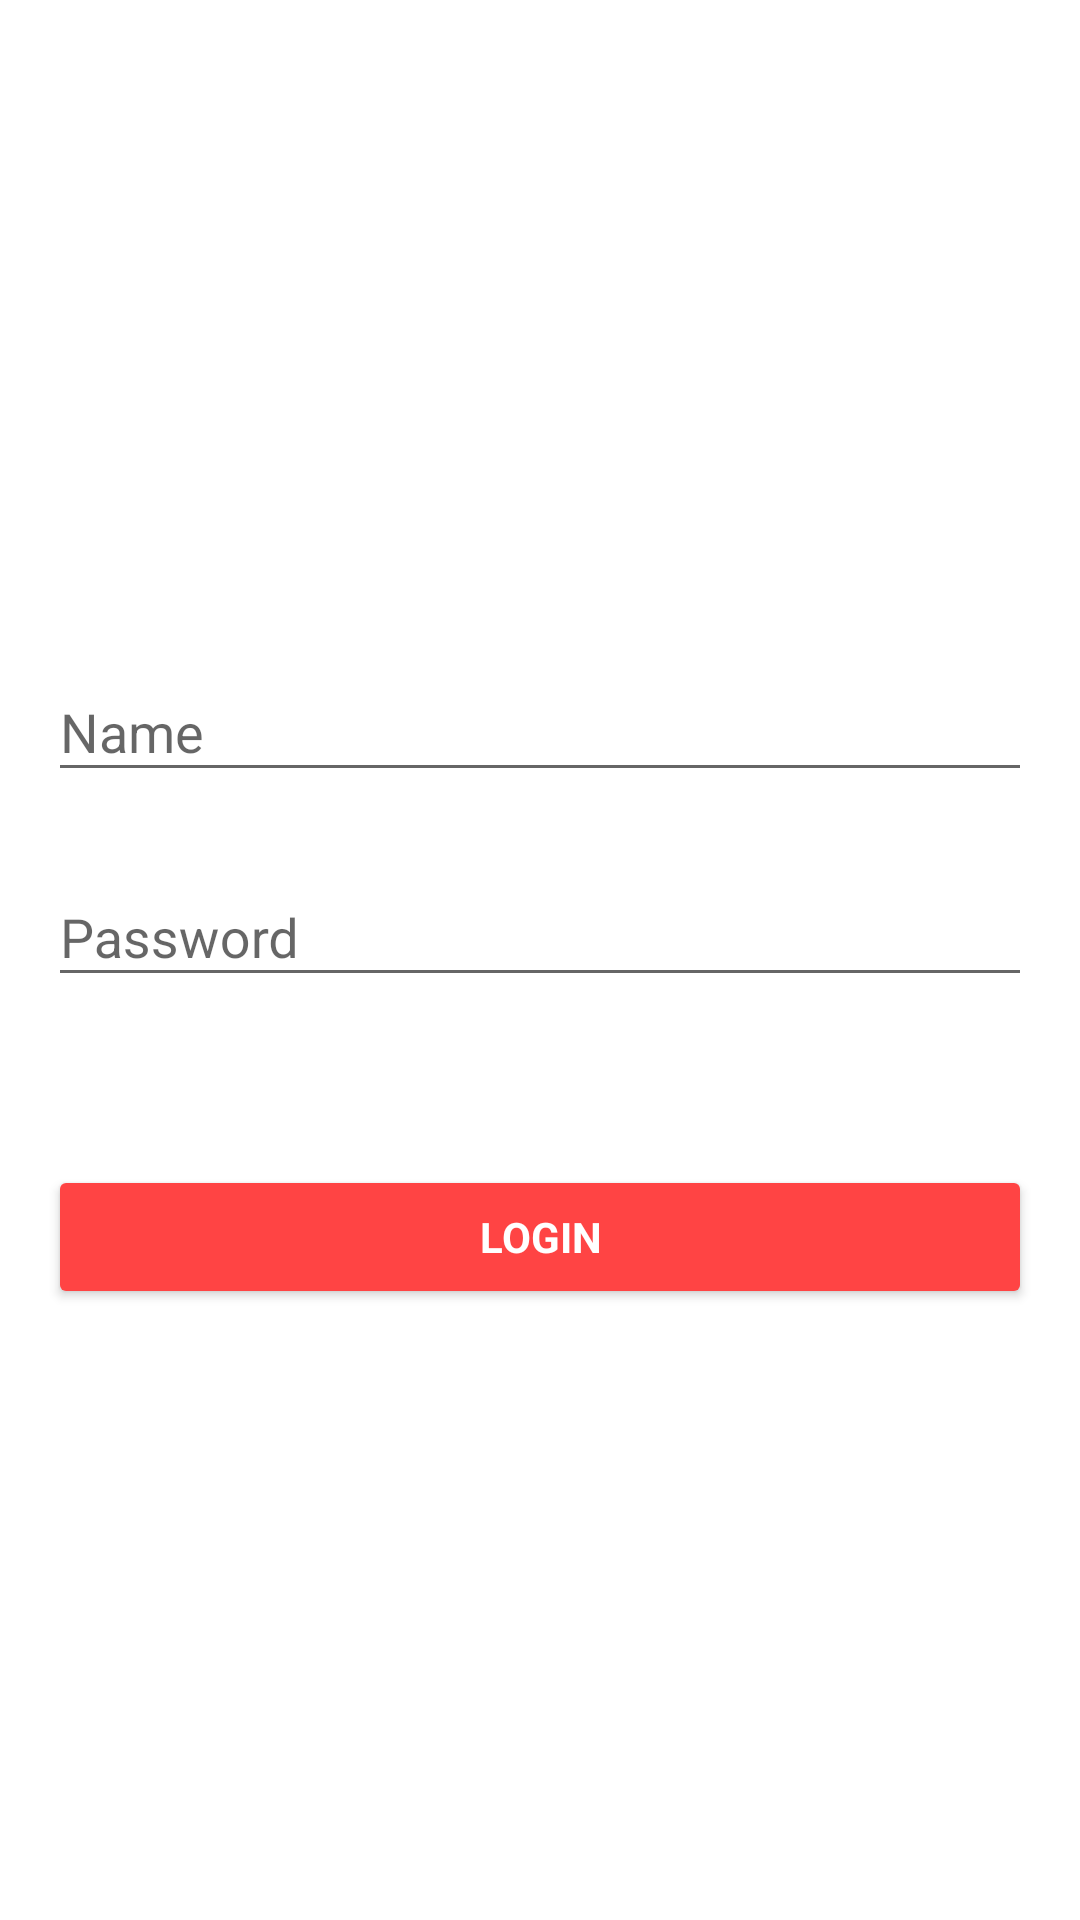

This screen was rendered from an Android layout file. Write that file and the resources it references.
<!-- AndroidManifest.xml: application theme AppTheme -->
<!-- res/layout/activity_login.xml -->
<LinearLayout xmlns:android="http://schemas.android.com/apk/res/android"
    xmlns:tools="http://schemas.android.com/tools"
    android:layout_width="match_parent"
    android:layout_height="match_parent"
    android:orientation="vertical"
    android:padding="16dp"
    tools:context="com.grupo8.gi.LoginActivity"
    android:fitsSystemWindows="true">

    
    <ProgressBar
        android:id="@+id/login_progress"
        style="?android:attr/progressBarStyleLarge"
        android:layout_width="100dp"
        android:layout_height="100dp"
        android:layout_marginBottom="8dp"
        android:visibility="gone"
        android:gravity="center"
        android:layout_gravity="center_horizontal"
        android:layout_weight="1"/>

    

        <LinearLayout
            android:id="@+id/name_login_form"
            android:layout_width="match_parent"
            android:layout_height="wrap_content"
            android:orientation="vertical"
            android:gravity="center"
            android:layout_weight="1"
            >
                <android.support.design.widget.TextInputLayout
                    android:layout_width="match_parent"
                    android:layout_height="wrap_content"
                    android:layout_marginTop="8dp"
                    android:layout_marginBottom="8dp">
                    <AutoCompleteTextView
                            android:id="@+id/name"
                            android:layout_width="match_parent"
                            android:layout_height="wrap_content"
                            android:hint="Name"
                            android:inputType="textPersonName"
                            android:maxLines="1"
                            android:singleLine="true"/>
                </android.support.design.widget.TextInputLayout>

                <android.support.design.widget.TextInputLayout
                    android:layout_width="match_parent"
                    android:layout_height="wrap_content"
                    android:layout_marginTop="8dp"
                    android:layout_marginBottom="8dp">
                    <EditText
                            android:id="@+id/password"
                            android:layout_width="match_parent"
                            android:layout_height="wrap_content"
                            android:hint="Password"
                            android:imeActionId="@+id/login"
                            android:imeActionLabel="@string/action_sign_in_short"
                            android:imeOptions="actionUnspecified"
                            android:inputType="textPassword"
                            android:maxLines="1"
                            android:singleLine="true"/>
                </android.support.design.widget.TextInputLayout>

                <android.support.v7.widget.AppCompatButton
                    android:id="@+id/name_sign_in_button"
                    style="?android:textAppearanceSmall"
                    android:layout_width="match_parent"
                    android:layout_height="wrap_content"
                    android:layout_marginTop="48dp"
                    android:text="LOGIN"
                    android:textAlignment="center"
                    android:gravity="center"
                    android:textStyle="bold"
                    android:textColor="@android:color/white"/>

        </LinearLayout>
   
</LinearLayout>
<!-- resources referenced by this layout -->
<resources>
  <string name="action_sign_in_short">Sign in</string>
  <style name="AppTheme" parent="Theme.AppCompat.Light.DarkActionBar">
          
          <item name="colorPrimary">@color/colorPrimary</item>
          <item name="colorPrimaryDark">@color/colorPrimaryDark</item>
          <item name="colorAccent">@color/colorAccent</item>
          <item name="android:windowBackground">@color/screen_bg</item>
          <item name="colorButtonNormal">@android:color/holo_red_light</item>
      </style>
  <color name="colorPrimary">#3F51B5</color>
  <color name="colorPrimaryDark">#303F9F</color>
  <color name="colorAccent">#FF4081</color>
  <color name="screen_bg">#FFFFFF</color>
</resources>
